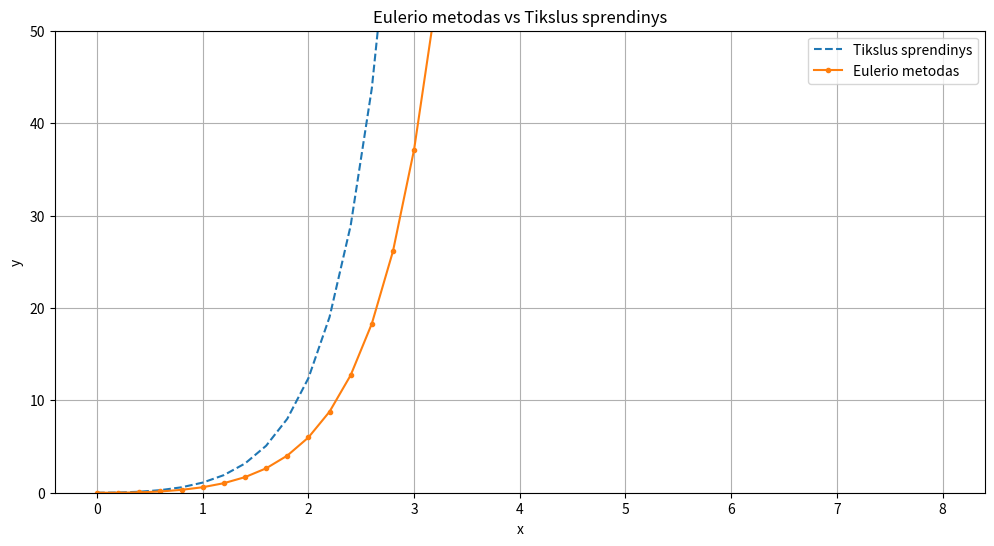

Python code for this plot:
import numpy as np
import matplotlib.pyplot as plt
import pandas as pd

def f(x, y):
    return 2*y + x

def eq(x):
    return (np.exp(2*x) - 2 * x - 1) / 4

def euler_method(f, x0, y0, T, x_end, N):
    x_values = np.linspace(x0, x_end, N)
    y_values = [y0]
    
    for i in range(1, N):
        y_new = y_values[-1] + T * f(x_values[i-1], y_values[-1])
        y_values.append(y_new)
    
    return x_values, y_values

def calculate_error(y_actual, y_approx):
    return np.abs(y_actual - np.array(y_approx))

def plot_results(x, y_actual, y_approx, method_name):
    plt.figure(figsize=(12, 6))
    plt.plot(x, y_actual, label='Tikslus sprendinys', linestyle='--')
    plt.plot(x, y_approx, label=f"{method_name}", marker='o', markersize=3)
    plt.title(f"{method_name} vs Tikslus sprendinys")
    plt.xlabel('x')
    plt.ylabel('y')

    plt.ylim(0, 50)

    plt.legend()
    plt.grid(True)
    plt.show()


x0 = 0.0
y0 = 0.0
x_end = 8.0
N = 41
#N = 81 # T = 0.1
#N = 41  #T = 0.2
#N = 21  T = 0.4
#N = 11  T = 0.8
#N = 6   T = 1.6

T = (x_end - x0) / (N - 1)

x_euler, y_euler = euler_method(f, x0, y0, T, x_end, N)

y_actual = eq(x_euler)
error = calculate_error(y_actual, y_euler)


data = {
    "T": T,
    "x": x_euler,
    "y_actual": y_actual,
    "y_euler": y_euler,
    "error": error
}

df = pd.DataFrame(data)

print(df)
plot_results(x_euler, y_actual, y_euler, "Eulerio metodas")

# Eulerio metodas yra pirmos eiles metoads nes sumazinsim T 2 kartus, tai paklaida sumazes 4 kartus
# local error (error per step) is proportional to the square of the step size, and the global error (error at a given time) is proportional to the step size itself.
